The GitHub repository christian-kessler/recipe_picture_rating contains a labelled image folder "images" with 2 categories: nice, ugly. Examples follow, each with its label.

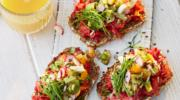
Label: nice

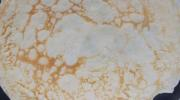
Label: ugly

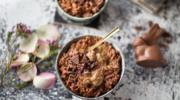
Label: nice

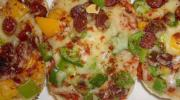
Label: ugly

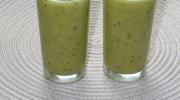
Label: ugly

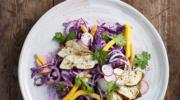
Label: nice
